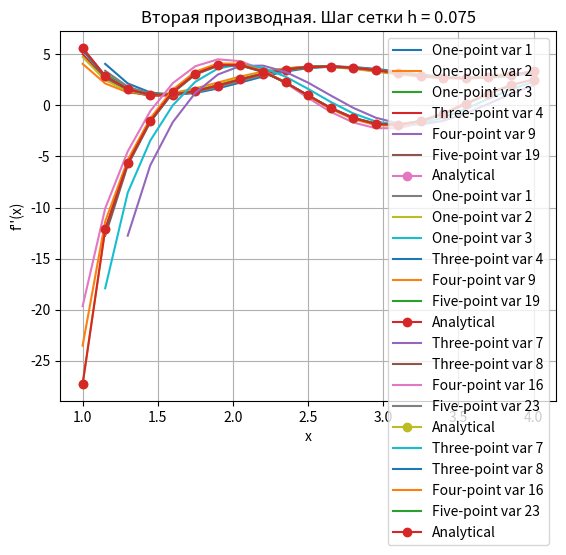

This chart was generated by the following Python code:
import math
import matplotlib.pyplot as plt
import numpy as np


def f(x):
    return (math.log(5 * x ** 4 - 3 * x ** 2) / (2 * x ** 2 + math.sin(x / 4))) + (
            (3 * x ** 2 - math.cos(3 * x)) / math.log(x ** 3 + 3))


def df(x, h=0):
    # u = ln(5x^4 - 3x^2) / (2x^2 + sin(x/4))
    p = math.log(5 * x ** 4 - 3 * x ** 2)
    q = 2 * x ** 2 + math.sin(x / 4)
    p_prime = (20 * x ** 3 - 6 * x) / (5 * x ** 4 - 3 * x ** 2)
    q_prime = 4 * x + 0.25 * math.cos(x / 4)
    u_prime = (p_prime * q - p * q_prime) / (q ** 2)

    # v = (3x^2 - cos(3x)) / ln(x^3 + 3)
    r = 3 * x ** 2 - math.cos(3 * x)
    s = math.log(x ** 3 + 3)
    r_prime = 6 * x + 3 * math.sin(3 * x)
    s_prime = 3 * x ** 2 / (x ** 3 + 3)
    v_prime = (r_prime * s - r * s_prime) / (s ** 2)

    return u_prime + v_prime


def d2f(x, h=0):
    # Для u''(x)
    p = math.log(5 * x ** 4 - 3 * x ** 2)
    q = 2 * x ** 2 + math.sin(x / 4)
    p_prime = (20 * x ** 3 - 6 * x) / (5 * x ** 4 - 3 * x ** 2)
    q_prime = 4 * x + 0.25 * math.cos(x / 4)

    # p'' и q''
    p_double = (60 * x ** 2 - 6) * (5 * x ** 4 - 3 * x ** 2) - (20 * x ** 3 - 6 * x) * (20 * x ** 3 - 6 * x)
    p_double /= (5 * x ** 4 - 3 * x ** 2) ** 2
    q_double = 4 - 0.0625 * math.sin(x / 4)  # производная cos(x/4)/4 = -sin(x/4)/16

    # u''(x) = (p'q - pq')'/q^2 - 2q'q (p'q - pq') / q^4
    numerator = (p_double * q + p_prime * q_prime - (p_prime * q_prime + p * q_double)) * q ** 2 - 2 * q * q_prime * (
            p_prime * q - p * q_prime)
    u_double = numerator / (q ** 4)

    # Для v''(x)
    r = 3 * x ** 2 - math.cos(3 * x)
    s = math.log(x ** 3 + 3)
    r_prime = 6 * x + 3 * math.sin(3 * x)
    s_prime = 3 * x ** 2 / (x ** 3 + 3)

    # r'' и s''
    r_double = 6 + 9 * math.cos(3 * x)
    s_double = (6 * x * (x ** 3 + 3) - 9 * x ** 4) / (x ** 3 + 3) ** 2  # по формуле d^2 ln(x^3+3)/dx^2

    # v''(x) = (r's - rs')'/s^2 - 2s's (r's - rs') / s^4
    numerator_v = ((r_double * s + r_prime * s_prime) - (
            r_prime * s_prime + r * s_double)) * s ** 2 - 2 * s * s_prime * (r_prime * s - r * s_prime)
    v_double = numerator_v / (s ** 4)

    return u_double + v_double


def d3f(x, h):
    if round(x - h, 4) < round(x_start, 4):
        return None
    return (d2f(x) - d2f(x - h)) / h


def d4f(x, h):
    if round(x - h, 4) < round(x_start, 4):
        return None
    return (d3f(x, h) - d3f(x - h, h)) / h


def d5f(x, h):
    if round(x - h, 4) < round(x_start, 4):
        return None
    return (d4f(x, h) - d4f(x - h, h)) / h


def d6f(x, h):
    if round(x - h, 4) < round(x_start, 4):
        return None
    return (d5f(x, h) - d5f(x - h, h)) / h


def find_max(func, a, b, h):
    n = int((b - a) / h)
    x_val = np.linspace(a, b, n)
    mx = 0
    for x in x_val:
        mx = max(x, func(x))
    return mx


x_start = 1.0
x_end = 4.0


def two_point_1(x, h):
    if round(x - h, 4) < round(x_start, 4):
        return None
    return (f(x) - f(x - h)) / h


def two_point_1_error(h):
    return f"{h / 2} * f''"


def two_point_2(x, h):
    if round(x + h, 4) > round(x_end):
        return None
    return (f(x + h) - f(x)) / h


def two_point_3(x, h):
    if round(x + h, 4) > round(x_end, 4) or round(x - h, 4) < round(x_start, 4):
        return None
    return (f(x + h) - f(x - h)) / (2 * h)


def two_point_3_error(h):
    return f"{h * h / 6} * f''"


def three_point_4(x, h):
    if round(x + 2 * h, 4) > round(x_end, 4):
        return None
    return (-3 * f(x) + 4 * f(x + h) - f(x + 2 * h)) / (2 * h)


def three_point_4_error(h):
    return f"{h * h / 3} * f³"


def four_point_9(x, h):
    if round(x + 2 * h, 4) > round(x_end, 4) or round(x - h, 4) < round(x_start, 4):
        return None
    return (-2 * f(x - h) - 3 * f(x) + 6 * f(x + h) - f(x + 2 * h)) / (6 * h)


def four_point_9_error(h):
    return f"{h ** 3 / 12} * f³"


def five_point_19(x, h):
    if round(x + 4 * h, 4) > round(x_end, 4):
        return None
    return (-25 * f(x) + 48 * f(x + h) - 36 * f(x + 2 * h) + 16 * f(x + 3 * h) - 3 * f(x + 4 * h)) / (12 * h)


def five_point_19_error(h):
    return f"{h ** 4 / 5} * f⁵"


def three_point_d2f_7(x, h):
    if round(x - 2 * h, 4) < round(x_start, 4):
        return None
    return (f(x - 2 * h) - 2 * f(x - h) + f(x)) / (h * h)


def three_point_d2f_7_error(h):
    return f"{h} * f³"


def three_point_d2f_8(x, h):
    if round(x - h, 4) < round(x_start, 4) or round(x + h, 4) > round(x_end, 4):
        return None
    return (f(x + h) - 2 * f(x) + f(x - h)) / (h * h)


def three_point_d2f_8_error(h):
    return f"{h * h / 12} * f⁴"


def four_point_d2f_16(x, h):
    if round(x + 3 * h, 4) > round(x_end, 4):
        return None
    return (2 * f(x) - 5 * f(x + h) + 4 * f(x + 2 * h) - f(x + 3 * h)) / (h * h)


def four_point_d2f_16_error(h):
    return f"{11 / 12 * h * h:.5f} * f⁴"


def five_point_d2f_23(x, h):
    if round(x + 2 * h, 4) > round(x_end, 4) or round(x - 2 * h, 4) < round(x_start, 4):
        return None
    return (-f(x + 2 * h) + 16 * f(x + h) - 30 * f(x) + 16 * f(x - h) - f(x - 2 * h)) / (12 * h * h)


def five_point_d2f_23_error(h):
    return f"{h ** 4 / 90:.8f} * f⁶"


def derivative(f_scheme, x, h):
    return f_scheme(x, h)


def print_values(derivative_schemes, top_header, x_values, order, h):
    names = [i[1] for i in derivative_schemes]
    col_width = 20
    header = "{:<10}".format("x")
    print(f"{top_header}. Шаг сетки h = {h}")

    for name in names:
        header += "{:<{width}}".format(name, width=col_width)
    print(header)

    num_values = {name: [] for name in names}
    for x in x_values:
        res_str = "{:<10.2f}".format(x)  # выводим x с двумя знаками после запятой

        for func, name, error in derivative_schemes:
            try:
                res = derivative(func, x, h)
                res_str += "{:<{width}.8f}".format(res, width=col_width)
                num_values[name].append((x, res))
            except Exception:
                res_str += "{:<{width}}".format("-", width=col_width)

        print(res_str)
    print('\n')
    print("Погрешность:")
    res_str = "{:<{width}}".format("", width=col_width / 2)
    for __, _, error in derivative_schemes:
        res_str += "{:<{width}}".format(error(h), width=col_width)

    print(res_str + "\n")

    for name in names:
        x = [i[0] for i in num_values[name]]
        y = [i[1] for i in num_values[name]]
        plt.plot(x, y, label=name)

    if order == 1:
        df_values = [df(x) for x in x_values]
    elif order == 2:
        df_values = [d2f(x) for x in x_values]
    else:
        raise Exception("Неверный порядок")

    plt.plot(x_values, df_values, label=f"Analytical", marker='o')
    plt.title(f"{top_header}. Шаг сетки h = {h}")
    plt.xlabel("x")
    if order == 1:
        plt.ylabel("f'(x)")
    elif order == 2:
        plt.ylabel("f''(x)")
    plt.grid(True)
    plt.legend()
    plt.show()
    # draw_errors(derivative_schemes, top_header, x_values, order, h)


def draw_errors(derivative_schemes, top_header, x_values, order, h):
    x_values = x_values[5:]
    names = [i[1] for i in derivative_schemes]
    num_values = {name: [] for name in names}
    for func, name, error in derivative_schemes:
        y_values = []
        for x in x_values:
            try:
                res = error(x, h)
                num_values[name].append((x, res))
            except Exception:
                pass
    for name in names:
        x = [i[0] for i in num_values[name]]
        y = [i[1] for i in num_values[name]]
        plt.plot(x, y, label=f"{name} error")
    plt.title(f"Ошибка {top_header}. Шаг сетки h = {h}")
    plt.xlabel("x")
    plt.grid(True)
    plt.legend()
    plt.show()


def main():
    h = 0.15

    num_points = int((x_end - x_start) / h) + 1
    x_values = np.linspace(x_start, x_end, num_points)

    derivative_schemes = [
        (two_point_1, "One-point var 1", two_point_1_error),
        (two_point_2, "One-point var 2", two_point_1_error),
        (two_point_3, "One-point var 3", two_point_3_error),
        (three_point_4, "Three-point var 4", three_point_4_error),
        (four_point_9, "Four-point var 9", four_point_9_error),
        (five_point_19, "Five-point var 19", five_point_19_error)
    ]

    print_values(derivative_schemes, "Первая производная", x_values, 1, h)
    print_values(derivative_schemes, "Первая производная", x_values, 1, h / 2.0)

    derivative_schemes2 = [
        (three_point_d2f_7, "Three-point var 7", three_point_d2f_7_error),
        (three_point_d2f_8, "Three-point var 8", three_point_d2f_8_error),
        (four_point_d2f_16, "Four-point var 16", four_point_d2f_16_error),
        (five_point_d2f_23, "Five-point var 23", five_point_d2f_23_error)
    ]
    print_values(derivative_schemes2, "Вторая производная", x_values, 2, h)
    print_values(derivative_schemes2, "Вторая производная", x_values, 2, h / 2.0)


if __name__ == "__main__":
    main()
